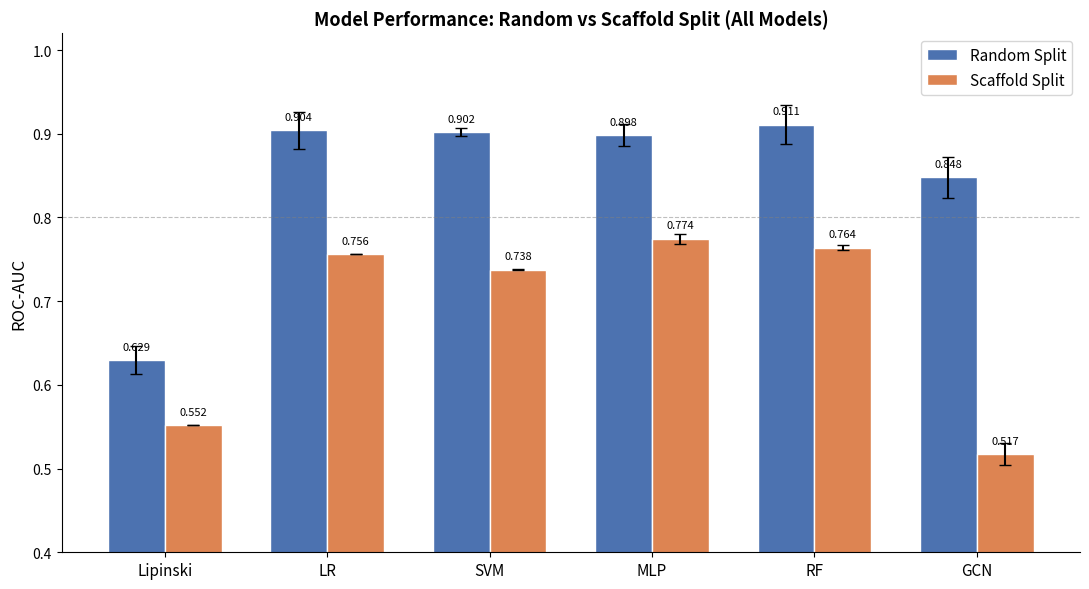

The matplotlib source for this figure: (Note: this script raises an exception after producing the figure.)
"""
Grouped bar chart: AUC by model and split type (all 6 models).
"""

import matplotlib.pyplot as plt
import numpy as np

models = ['Lipinski', 'LR', 'SVM', 'MLP', 'RF', 'GCN']

random_auc = [0.6295, 0.9043, 0.9018, 0.8983, 0.9106, 0.8483]
random_std = [0.0166, 0.0221, 0.0045, 0.0134, 0.0233, 0.0245]

scaffold_auc = [0.5516, 0.7558, 0.7378, 0.7745, 0.7640, 0.5172]
scaffold_std = [0.0000, 0.0000, 0.0001, 0.0057, 0.0032, 0.0132]

x = np.arange(len(models))
width = 0.35

fig, ax = plt.subplots(figsize=(11, 6))

bars1 = ax.bar(x - width/2, random_auc, width, yerr=random_std,
               label='Random Split', color='#4C72B0', capsize=4, edgecolor='white')
bars2 = ax.bar(x + width/2, scaffold_auc, width, yerr=scaffold_std,
               label='Scaffold Split', color='#DD8452', capsize=4, edgecolor='white')

ax.set_ylabel('ROC-AUC', fontsize=12)
ax.set_title('Model Performance: Random vs Scaffold Split (All Models)', fontsize=13, fontweight='bold')
ax.set_xticks(x)
ax.set_xticklabels(models, fontsize=11)
ax.set_ylim(0.40, 1.02)
ax.legend(fontsize=11)
ax.spines['top'].set_visible(False)
ax.spines['right'].set_visible(False)
ax.axhline(y=0.80, color='gray', linestyle='--', linewidth=0.8, alpha=0.5, label='AUC=0.80')

for bar in bars1:
    ax.text(bar.get_x() + bar.get_width()/2., bar.get_height() + 0.01,
            f'{bar.get_height():.3f}', ha='center', va='bottom', fontsize=8)
for bar in bars2:
    ax.text(bar.get_x() + bar.get_width()/2., bar.get_height() + 0.01,
            f'{bar.get_height():.3f}', ha='center', va='bottom', fontsize=8)

plt.tight_layout()
plt.savefig('results/auc_barchart_final.png', dpi=150, bbox_inches='tight')
print("Saved to results/auc_barchart_final.png")
